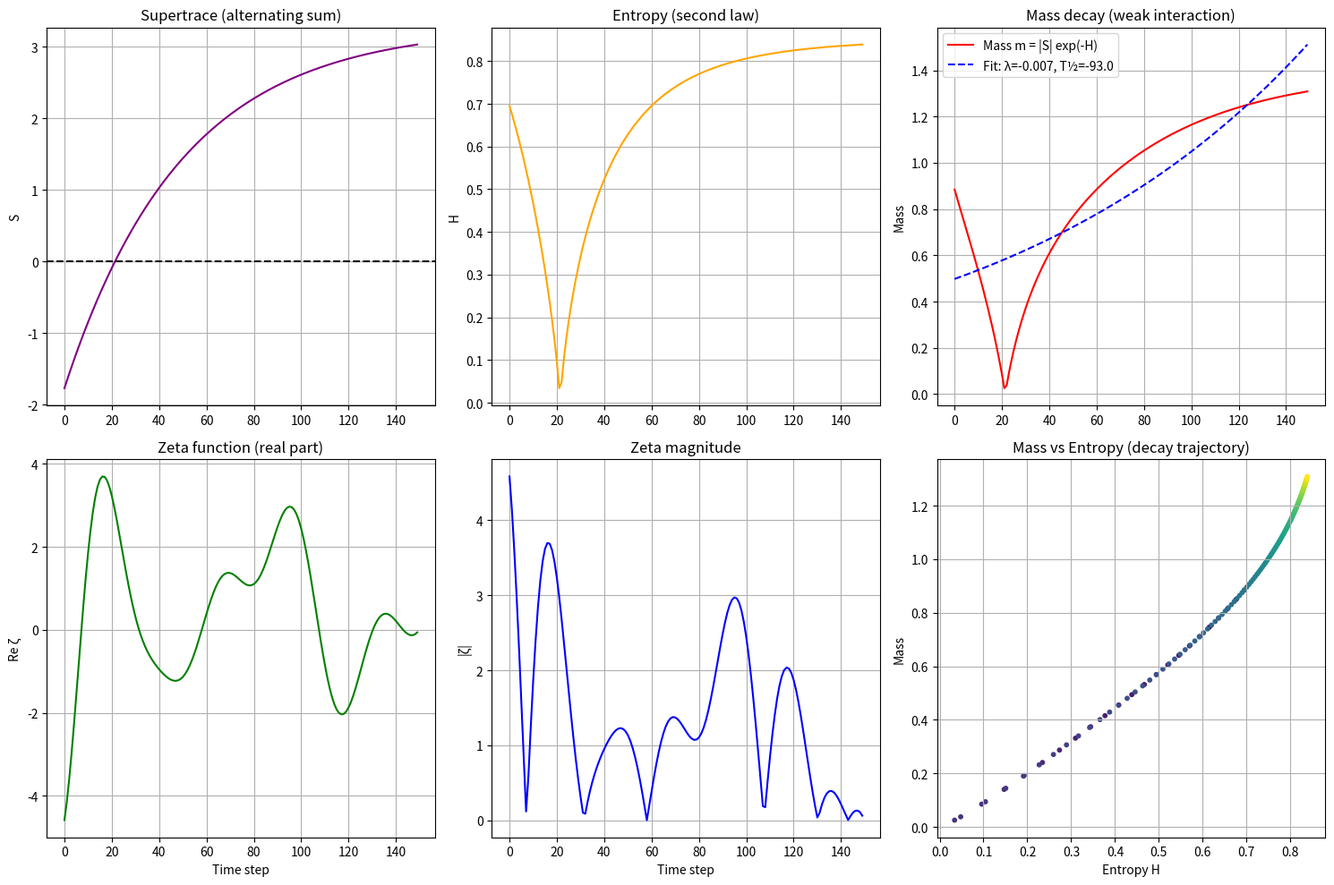

Source code (Python):
import math
import cmath
import random
import numpy as np
import matplotlib.pyplot as plt
from scipy.optimize import curve_fit
from typing import List, Tuple, Optional
from itertools import permutations

# ============================================================
# 1. Spinor Projection Operator (from previous code)
# ============================================================
def generate_vertices(seed=42):
    np.random.seed(seed)
    return np.random.randn(12, 6)

def epsilon_tensor():
    eps = {}
    for perm in permutations(range(6)):
        if len(set(perm)) != 6:
            eps[perm] = 0
            continue
        inv = sum(1 for i in range(6) for j in range(i+1,6) if perm[i] > perm[j])
        eps[perm] = (-1)**inv
    return eps

def spinor_projection(vertices, eps):
    v = vertices[:6]  # use first 6 vertices for contraction
    scalar = 0.0
    for perm, sign in eps.items():
        if sign == 0:
            continue
        prod = 1.0
        for idx, coord_idx in enumerate(perm):
            prod *= v[idx][coord_idx]
        scalar += sign * prod
    return scalar

def rotate_vertices(vertices, theta):
    rotated = vertices.copy()
    for v in rotated:
        for pair in [(0,1), (2,3), (4,5)]:
            x, y = v[pair[0]], v[pair[1]]
            v[pair[0]] = x * math.cos(theta) - y * math.sin(theta)
            v[pair[1]] = x * math.sin(theta) + y * math.cos(theta)
    return rotated

def projection_features(vertices, num_theta=256):
    eps = epsilon_tensor()
    theta_vals = np.linspace(0, 2*np.pi, num_theta)
    proj = []
    for theta in theta_vals:
        rot = rotate_vertices(vertices, theta)
        proj.append(spinor_projection(rot, eps))
    proj = np.array(proj)
    var = np.var(proj)
    mean = np.mean(proj)
    # spectral compression (as before)
    K = len(proj)
    sigma = 2.0
    kernel = np.array([math.exp(-(d*d)/(2*sigma*sigma)) for d in range(-(K-1), K)])
    N = 1 << (2*K - 1).bit_length()
    sig_pad = np.pad(proj, (0, N - K))
    ker_pad = np.pad(kernel, (0, N - (2*K - 1)))
    conv = np.fft.ifft(np.fft.fft(sig_pad) * np.fft.fft(ker_pad))[:K]
    M = int(0.3 * K)
    idx = np.argsort(np.abs(conv))[::-1][:M]
    recon = np.zeros(K, dtype=complex)
    for i in idx:
        recon[i] = conv[i]
    error = np.linalg.norm(recon - conv)
    return var, mean, error

# ============================================================
# 2. Zeta function and supertrace (adapted from sim.py)
# ============================================================
ALPHA = 1.0 / (math.pi - math.e)   # ≈ 2.362

def generate_coefficients(K: int, seed: bytes) -> List[complex]:
    """
    Generate 2K+1 complex coefficients C_i (i=-K..K).
    Seed is derived from projection features to link geometry to state.
    """
    random.seed(seed)
    C = [complex(random.uniform(-1, 1), random.uniform(-1, 1)) for _ in range(2*K+1)]
    # Enforce symmetry for a real spectrum: C_{-i} = C_i^*
    for i in range(1, K+1):
        C[K - i] = C[K + i].conjugate()
    C[K] = C[K].real   # i=0 must be real
    return C

def zeta(t: float, C: List[complex], alpha: float = ALPHA) -> complex:
    """Evaluate ζ(t) = Σ_i C_i * exp(i * t * i / α)"""
    K = (len(C) - 1) // 2
    total = 0.0 + 0.0j
    for idx, coeff in enumerate(C):
        i = idx - K
        phase = t * i / alpha
        total += coeff * complex(math.cos(phase), math.sin(phase))
    return total

def supertrace_from_coeffs(C: List[complex]) -> float:
    """
    Compute the supertrace as the alternating sum of the magnitudes of the coefficients.
    Fermions (odd i) enter with negative sign, bosons (even i) with positive sign.
    """
    K = (len(C) - 1) // 2
    S = 0.0
    for idx, coeff in enumerate(C):
        i = idx - K
        sign = 1 if (i % 2 == 0) else -1   # even → boson (+), odd → fermion (-)
        S += sign * abs(coeff)
    return S

def entropy_from_supertrace(S: float, N: int, alpha: float = ALPHA) -> float:
    """Entropy H = -α * (|S|/N) * log(|S|/N)"""
    if S == 0:
        return 0.0
    p = abs(S) / N
    if p <= 0:
        return 0.0
    return -alpha * p * math.log(p)

def invariant_mass(S: float, H: float) -> float:
    """m = |S| * exp(-H)"""
    return abs(S) * math.exp(-H)

# ============================================================
# 3. Main simulation: combine projection and zeta dynamics
# ============================================================
def run_simulation(K: int = 5, steps: int = 150, decay_rate: float = 0.02,
                   seed_vertices: int = 42, seed_coeff: int = 123):
    """
    Simulate the evolution of the composite system under weak decay.
    The initial coefficients are seeded using the spinor projection features
    to link the geometry to the state.
    """
    # ---- 1. Generate public vertices and extract projection invariants ----
    vertices = generate_vertices(seed_vertices)
    var, mean, err = projection_features(vertices)
    print(f"Projection features: var={var:.4f}, mean={mean:.4f}, err={err:.4f}")
    
    # ---- 2. Seed coefficients using these features ----
    # Combine features into a seed for reproducibility
    seed_bytes = f"{var}_{mean}_{err}_{seed_coeff}".encode()
    C = generate_coefficients(K, seed_bytes)
    N = 2*K + 1
    
    # Store history
    hist_S = []
    hist_H = []
    hist_m = []
    hist_zeta_real = []
    hist_zeta_abs = []
    
    # Time points for evaluating zeta (we'll take the last time point as the current state)
    t_values = np.linspace(0, 10, 50)
    
    for step in range(steps):
        # Compute current supertrace, entropy, mass
        S = supertrace_from_coeffs(C)
        H = entropy_from_supertrace(S, N)
        m = invariant_mass(S, H)
        hist_S.append(S)
        hist_H.append(H)
        hist_m.append(m)
        
        # Evaluate zeta at a fixed t (e.g., t=step/10) to see evolution
        t_now = step * 0.1
        z = zeta(t_now, C)
        hist_zeta_real.append(z.real)
        hist_zeta_abs.append(abs(z))
        
        # ---- 3. Apply weak decay: reduce fermionic coefficients (odd i) ----
        for idx in range(len(C)):
            i = idx - K
            if i % 2 != 0:   # odd → fermion
                C[idx] *= (1 - decay_rate)
        # Optional: renormalize to keep overall scale? Not needed for decay.
    
    # ---- 4. Plot results ----
    fig, axes = plt.subplots(2, 3, figsize=(15, 10))
    
    # Supertrace
    axes[0,0].plot(range(steps), hist_S, 'purple', label='Supertrace S')
    axes[0,0].axhline(0, color='black', linestyle='--')
    axes[0,0].set_ylabel('S')
    axes[0,0].set_title('Supertrace (alternating sum)')
    axes[0,0].grid(True)
    
    # Entropy
    axes[0,1].plot(range(steps), hist_H, 'orange', label='Entropy H')
    axes[0,1].set_ylabel('H')
    axes[0,1].set_title('Entropy (second law)')
    axes[0,1].grid(True)
    
    # Mass
    axes[0,2].plot(range(steps), hist_m, 'red', label='Mass m = |S| exp(-H)')
    # Fit exponential decay
    def exp_decay(t, A, lam):
        return A * np.exp(-lam * t)
    try:
        popt, _ = curve_fit(exp_decay, np.arange(steps), hist_m, p0=(hist_m[0], 0.01))
        A_fit, lam_fit = popt
        half_life = np.log(2) / lam_fit
        axes[0,2].plot(range(steps), exp_decay(np.arange(steps), A_fit, lam_fit),
                       'b--', label=f'Fit: λ={lam_fit:.3f}, T½={half_life:.1f}')
    except:
        pass
    axes[0,2].set_ylabel('Mass')
    axes[0,2].set_title('Mass decay (weak interaction)')
    axes[0,2].legend()
    axes[0,2].grid(True)
    
    # Zeta real part
    axes[1,0].plot(range(steps), hist_zeta_real, 'green', label='Re ζ(t)')
    axes[1,0].set_xlabel('Time step')
    axes[1,0].set_ylabel('Re ζ')
    axes[1,0].set_title('Zeta function (real part)')
    axes[1,0].grid(True)
    
    # Zeta magnitude
    axes[1,1].plot(range(steps), hist_zeta_abs, 'blue', label='|ζ(t)|')
    axes[1,1].set_xlabel('Time step')
    axes[1,1].set_ylabel('|ζ|')
    axes[1,1].set_title('Zeta magnitude')
    axes[1,1].grid(True)
    
    # Phase space: mass vs entropy
    axes[1,2].scatter(hist_H, hist_m, c=range(steps), cmap='viridis', s=10)
    axes[1,2].set_xlabel('Entropy H')
    axes[1,2].set_ylabel('Mass')
    axes[1,2].set_title('Mass vs Entropy (decay trajectory)')
    axes[1,2].grid(True)
    
    plt.tight_layout()
    plt.show()
    
    # Print final values
    print(f"\nFinal: S={hist_S[-1]:.4f}, H={hist_H[-1]:.4f}, m={hist_m[-1]:.4f}")
    if 'half_life' in locals():
        print(f"Decay constant λ={lam_fit:.4f}, Half-life T½={half_life:.1f} steps")

if __name__ == "__main__":
    run_simulation(K=5, steps=150, decay_rate=0.02)
